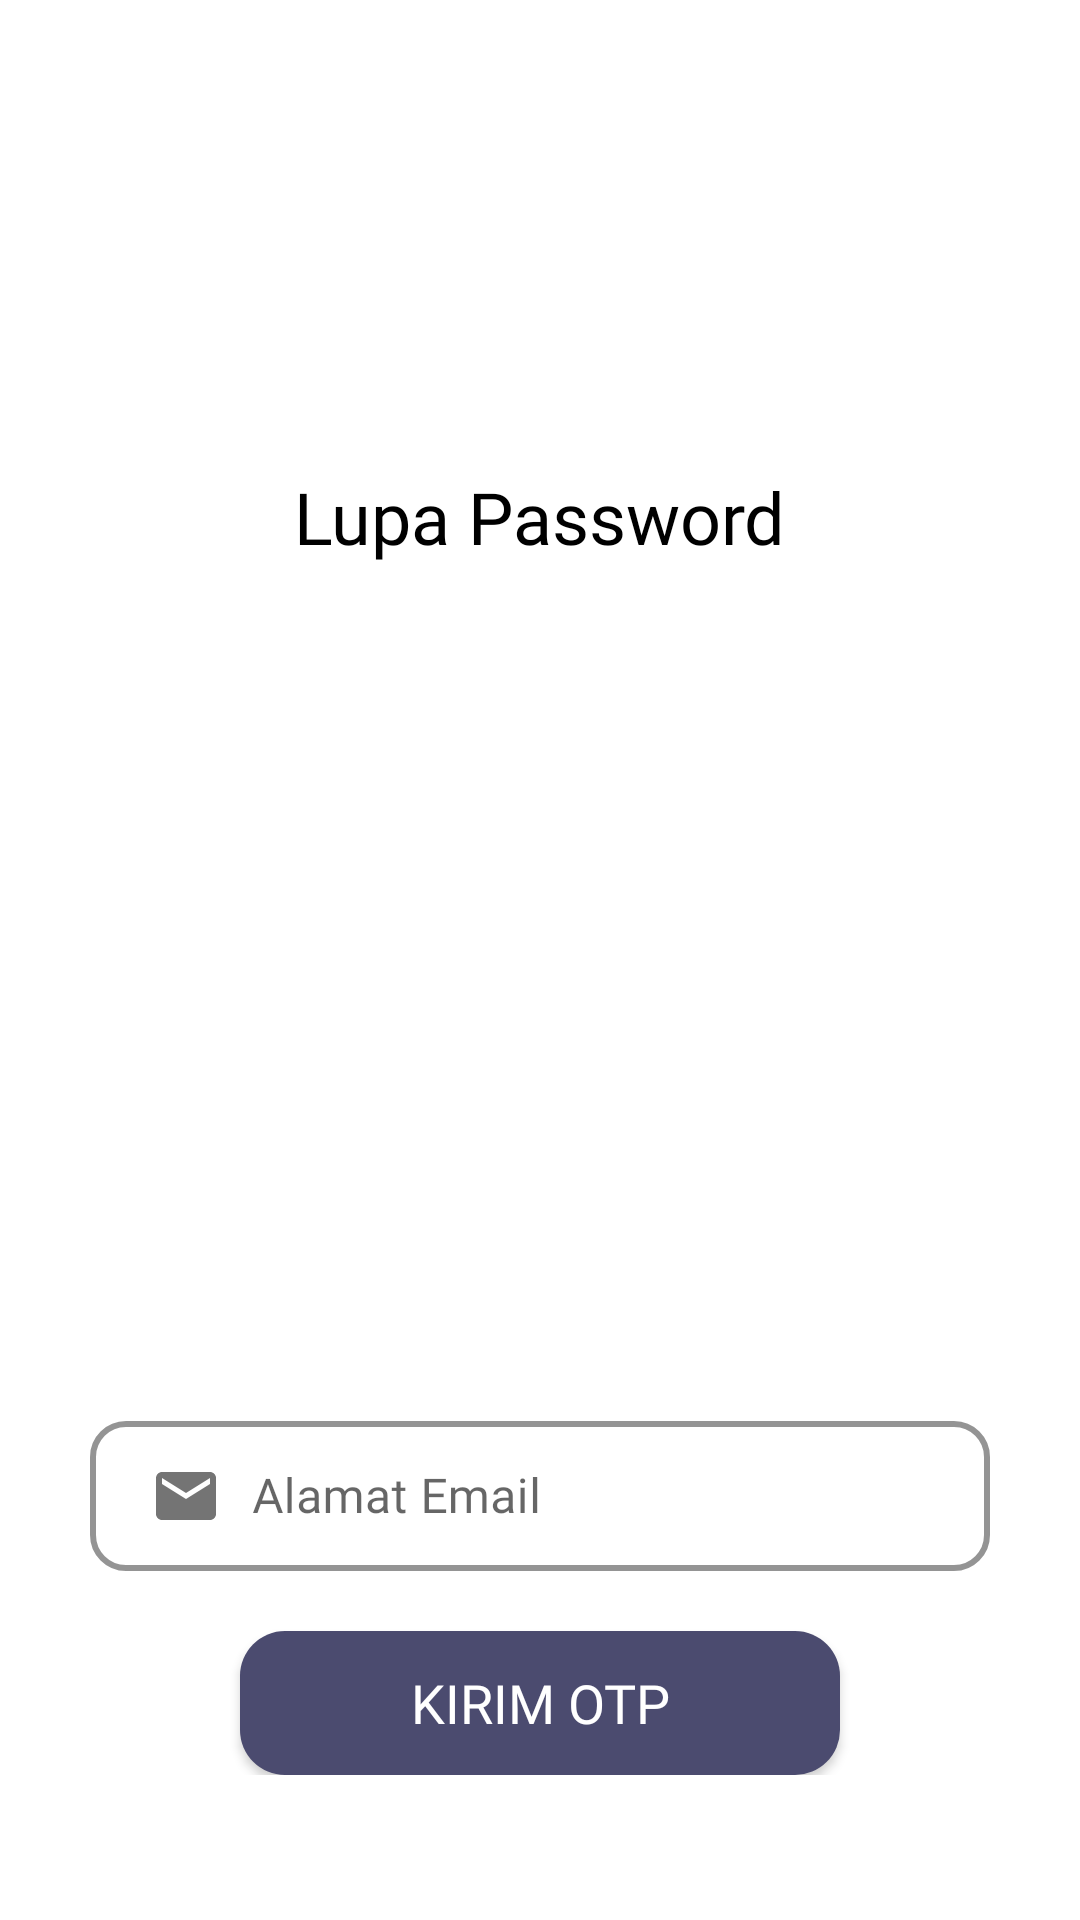

The Android layout XML behind this screen, and the referenced resources:
<!-- AndroidManifest.xml: application theme Theme.ZphereRent -->
<!-- res/layout/activity_forgot_password.xml -->
<?xml version="1.0" encoding="utf-8"?>
<RelativeLayout xmlns:android="http://schemas.android.com/apk/res/android"
    xmlns:app="http://schemas.android.com/apk/res-auto"
    xmlns:tools="http://schemas.android.com/tools"
    android:id="@+id/main"
    android:layout_width="match_parent"
    android:layout_height="match_parent"
    tools:context=".activity.guestActivity.ForgotPasswordActivity">

    <ImageView
        android:layout_width="wrap_content"
        android:layout_height="wrap_content"
        android:src="@drawable/baseline_back"
        android:layout_marginLeft="16dp"
        android:layout_marginTop="56dp"
        android:id="@+id/back_to_main_forgot" />

    <TextView
        android:layout_width="wrap_content"
        android:layout_height="wrap_content"
        android:layout_below="@+id/back_to_main_forgot"
        android:text="Lupa Password"
        android:layout_centerHorizontal="true"
        android:fontFamily="@font/poppinsbold"
        android:textSize="24sp"
        android:textColor="@color/black"
        android:id="@+id/L_txt_forgot"
        android:layout_marginTop="100dp"
        android:layout_marginBottom="30dp" />

    <ImageView
        android:id="@+id/L_img_forgot"
        android:layout_width="wrap_content"
        android:layout_height="200dp"
        android:layout_below="@+id/L_txt_forgot"
        android:layout_centerHorizontal="true"
        android:layout_marginTop="10dp"
        android:src="@drawable/forgot_password" />

    <ViewFlipper
        android:id="@+id/view_flipper"
        android:layout_width="match_parent"
        android:layout_height="wrap_content"
        android:layout_below="@id/L_img_forgot"
        android:padding="30dp"
        android:inAnimation="@android:anim/slide_in_left"
        android:outAnimation="@android:anim/slide_out_right">

        
        <LinearLayout
            android:layout_width="match_parent"
            android:layout_height="wrap_content"
            android:orientation="vertical">

            <com.google.android.material.textfield.TextInputLayout
                android:layout_width="match_parent"
                android:layout_height="wrap_content"
                android:layout_marginTop="10dp"
                android:hint="Alamat Email"
                app:boxBackgroundMode="outline"
                app:boxStrokeColor="@color/primaryColor"
                app:boxStrokeWidth="2dp"
                app:boxStrokeWidthFocused="3dp"
                app:boxBackgroundColor="@color/white"
                app:boxCornerRadiusTopStart="12dp"
                app:boxCornerRadiusTopEnd="12dp"
                app:boxCornerRadiusBottomStart="12dp"
                app:boxCornerRadiusBottomEnd="12dp"
                app:boxCollapsedPaddingTop="4dp"
                >
                <com.google.android.material.textfield.TextInputEditText
                    android:id="@+id/edt_email_forgot"
                    android:layout_width="match_parent"
                    android:layout_height="50dp"
                    android:paddingTop="10dp"
                    android:paddingStart="20dp"
                    android:paddingEnd="20dp"
                    android:inputType="textEmailAddress"
                    android:drawableStart="@drawable/drawable_email"
                    android:drawableTint="@drawable/drawable_tint_state"
                    android:maxLines="1"
                    android:fontFamily="@font/poppinsregular" />
            </com.google.android.material.textfield.TextInputLayout>

            <Button
                android:id="@+id/L_btn_send_otp"
                android:layout_width="200dp"
                android:layout_height="wrap_content"
                android:layout_gravity="center"
                android:background="@drawable/button_shape"
                android:fontFamily="@font/poppinsbold"
                android:layout_marginTop="20dp"
                android:text="Kirim OTP"
                android:textColor="@color/white"
                android:textSize="18sp" />
        </LinearLayout>

        
        <LinearLayout
            android:layout_width="match_parent"
            android:layout_height="wrap_content"
            android:orientation="vertical">

            <com.google.android.material.textfield.TextInputLayout
                android:layout_width="match_parent"
                android:layout_height="wrap_content"
                android:layout_marginTop="10dp"
                android:hint="Kode OTP"
                app:boxBackgroundMode="outline"
                app:boxStrokeColor="@color/primaryColor"
                app:boxStrokeWidth="2dp"
                app:boxStrokeWidthFocused="3dp"
                app:boxBackgroundColor="@color/white"
                app:boxCornerRadiusTopStart="12dp"
                app:boxCornerRadiusTopEnd="12dp"
                app:boxCornerRadiusBottomStart="12dp"
                app:boxCornerRadiusBottomEnd="12dp"
                app:boxCollapsedPaddingTop="4dp"
                >
                <com.google.android.material.textfield.TextInputEditText
                    android:id="@+id/edt_otp"
                    android:layout_width="match_parent"
                    android:layout_height="50dp"
                    android:paddingTop="10dp"
                    android:paddingStart="20dp"
                    android:paddingEnd="20dp"
                    android:drawableStart="@drawable/drawable_otp"
                    android:drawableTint="@drawable/drawable_tint_state"
                    android:textSize="16sp"
                    android:maxLines="1"
                    android:fontFamily="@font/poppinsregular" />
            </com.google.android.material.textfield.TextInputLayout>

            <Button
                android:layout_width="300dp"
                android:layout_height="wrap_content"
                android:layout_marginTop="20dp"
                android:text="Konfirmasi OTP"
                android:layout_gravity="center"
                android:background="@drawable/button_shape"
                android:textColor="@color/white"
                android:textSize="18sp"
                android:id="@+id/L_btn_confirm_otp"
                android:fontFamily="@font/poppinsbold" />
        </LinearLayout>

        
        <LinearLayout
            android:layout_width="match_parent"
            android:layout_height="wrap_content"
            android:orientation="vertical">

            <com.google.android.material.textfield.TextInputLayout
                android:layout_width="match_parent"
                android:layout_height="wrap_content"
                android:layout_marginTop="10dp"
                app:boxBackgroundMode="outline"
                android:hint="Password Baru"
                app:boxStrokeColor="@color/primaryColor"
                app:boxStrokeWidth="2dp"
                app:boxStrokeWidthFocused="3dp"
                app:boxBackgroundColor="@color/white"
                app:boxCornerRadiusTopStart="12dp"
                app:boxCornerRadiusTopEnd="12dp"
                app:boxCornerRadiusBottomStart="12dp"
                app:boxCornerRadiusBottomEnd="12dp"
                app:boxCollapsedPaddingTop="4dp"

                >
                <com.google.android.material.textfield.TextInputEditText
                    android:id="@+id/edt_new_password"
                    android:layout_width="match_parent"
                    android:layout_height="50dp"
                    android:paddingTop="10dp"
                    android:paddingStart="20dp"
                    android:paddingEnd="20dp"
                    android:textSize="16sp"
                    android:inputType="textPassword"
                    android:drawableStart="@drawable/drawable_password"
                    android:drawableTint="@drawable/drawable_tint_state"
                    android:maxLines="1"
                    android:fontFamily="@font/poppinsregular" />
            </com.google.android.material.textfield.TextInputLayout>

            <com.google.android.material.textfield.TextInputLayout
                android:layout_width="match_parent"
                android:layout_height="wrap_content"
                android:layout_marginTop="10dp"
                android:hint="Konfirmasi Password Baru"
                app:boxBackgroundMode="outline"
                app:boxStrokeColor="@color/primaryColor"
                app:boxStrokeWidth="2dp"
                app:boxStrokeWidthFocused="3dp"
                app:boxBackgroundColor="@color/white"
                app:boxCornerRadiusTopStart="12dp"
                app:boxCornerRadiusTopEnd="12dp"
                app:boxCornerRadiusBottomStart="12dp"
                app:boxCornerRadiusBottomEnd="12dp"
                app:boxCollapsedPaddingTop="4dp"
                app:endIconMode="password_toggle"

                >
                <com.google.android.material.textfield.TextInputEditText
                    android:id="@+id/edt_confirm_password"
                    android:layout_width="match_parent"
                    android:drawableStart="@drawable/drawable_password"
                    android:drawableTint="@drawable/drawable_tint_state"
                    android:layout_height="50dp"
                    android:paddingTop="10dp"
                    android:paddingStart="20dp"
                    android:paddingEnd="20dp"
                    android:textSize="16sp"
                    android:inputType="textPassword"
                    android:maxLines="1"
                    android:fontFamily="@font/poppinsregular" />
            </com.google.android.material.textfield.TextInputLayout>

            <Button
                android:layout_width="200dp"
                android:layout_height="wrap_content"
                android:text="Setuju"
                android:layout_gravity="center"
                android:background="@drawable/button_shape"
                android:layout_marginTop="20dp"
                android:textColor="@color/white"
                android:textSize="18sp"
                android:id="@+id/L_btn_confirm_new_password"
                android:fontFamily="@font/poppinsbold" />
        </LinearLayout>
    </ViewFlipper>
</RelativeLayout>
<!-- resources referenced by this layout -->
<resources>
  <color name="black">#000000</color>
  <color name="primaryColor">#4B4B6F</color>
  <color name="white">#FFFFFF</color>
  <!-- drawable button_shape (drawable) -->
  <?xml version="1.0" encoding="utf-8"?>
  <shape android:shape="rectangle" xmlns:android="http://schemas.android.com/apk/res/android">
  
      <solid android:color="@color/primaryColor"/>
      <corners android:radius="15dp"/>
  </shape>
  <!-- drawable drawable_email (drawable) -->
  <?xml version="1.0" encoding="utf-8"?>
  <layer-list xmlns:android="http://schemas.android.com/apk/res/android">
      <item>
          <shape android:shape="rectangle">
              <solid android:color="@android:color/transparent"/>
              <padding
                  android:left="0dp"
              android:top="0dp"
              android:right="10dp"
              android:bottom="0dp"/>
          </shape>
      </item>
      <item android:drawable="@drawable/ic_email" />
  </layer-list>
  <!-- drawable drawable_otp (drawable) -->
  <?xml version="1.0" encoding="utf-8"?>
  <layer-list xmlns:android="http://schemas.android.com/apk/res/android">
      <item>
          <shape android:shape="rectangle">
              <solid android:color="@android:color/transparent"/>
              <padding
                  android:left="0dp"
              android:top="0dp"
              android:right="10dp"
              android:bottom="0dp"/>
          </shape>
      </item>
      <item android:drawable="@drawable/ic_otp" />
  </layer-list>
  <!-- drawable drawable_password (drawable) -->
  <?xml version="1.0" encoding="utf-8"?>
  <layer-list xmlns:android="http://schemas.android.com/apk/res/android">
      <item>
          <shape android:shape="rectangle">
              <solid android:color="@android:color/transparent"/>
              <padding
                  android:left="0dp"
              android:top="0dp"
              android:right="10dp"
              android:bottom="0dp"/>
          </shape>
      </item>
      <item android:drawable="@drawable/ic_password" />
  </layer-list>
  <!-- drawable drawable_tint_state (drawable) -->
  <?xml version="1.0" encoding="utf-8"?>
  <selector xmlns:android="http://schemas.android.com/apk/res/android">
      <item android:color="@color/primaryColor" android:state_focused="true"/>
      <item android:color="#747474" />
  </selector>
  <style name="Theme.ZphereRent" parent="Theme.MaterialComponents.Light.NoActionBar">
          <item name="colorPrimary">@color/primaryColor</item>
          <item name="colorSecondary">@color/SecondaryColor</item>
          <item name="colorAccent">@color/black</item>
      </style>
  <!-- drawable ic_email (drawable) -->
  <vector xmlns:android="http://schemas.android.com/apk/res/android" android:height="24dp" android:tint="#747474" android:viewportHeight="24" android:viewportWidth="24" android:width="24dp">
        
      <path android:fillColor="@android:color/white" android:pathData="M20,4L4,4c-1.1,0 -1.99,0.9 -1.99,2L2,18c0,1.1 0.9,2 2,2h16c1.1,0 2,-0.9 2,-2L22,6c0,-1.1 -0.9,-2 -2,-2zM20,8l-8,5 -8,-5L4,6l8,5 8,-5v2z"/>
      
  </vector>
  <!-- drawable ic_password (drawable) -->
  <vector xmlns:android="http://schemas.android.com/apk/res/android" android:height="24dp" android:tint="#747474" android:viewportHeight="24" android:viewportWidth="24" android:width="24dp">
        
      <path android:fillColor="@android:color/white" android:pathData="M18,8h-1L17,6c0,-2.76 -2.24,-5 -5,-5S7,3.24 7,6v2L6,8c-1.1,0 -2,0.9 -2,2v10c0,1.1 0.9,2 2,2h12c1.1,0 2,-0.9 2,-2L20,10c0,-1.1 -0.9,-2 -2,-2zM12,17c-1.1,0 -2,-0.9 -2,-2s0.9,-2 2,-2 2,0.9 2,2 -0.9,2 -2,2zM15.1,8L8.9,8L8.9,6c0,-1.71 1.39,-3.1 3.1,-3.1 1.71,0 3.1,1.39 3.1,3.1v2z"/>
      
  </vector>
  <color name="SecondaryColor">#6A6A8A</color>
</resources>
